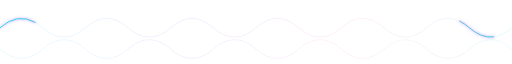
t = 0.00 s
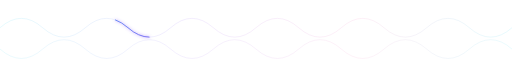
t = 2.25 s
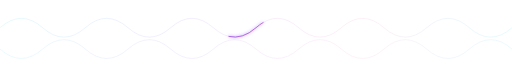
t = 4.50 s
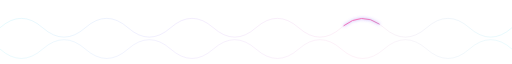
t = 6.75 s

The animated SVG that drew these frames (rendered in a browser with its animation timeline set to each time). Animation: 1 SMIL element (animate=1); one cycle of 9.00 s, repeats indefinitely.

<svg xmlns="http://www.w3.org/2000/svg" viewBox="0 0 1200 130" width="1200" height="130" role="img" aria-label="wave divider">
  <defs>
    <linearGradient id="wv" x1="0" y1="0" x2="1" y2="0">
      <stop offset="0" stop-color="#22D3EE"/><stop offset=".35" stop-color="#8B5CF6"/>
      <stop offset=".7" stop-color="#F472B6"/><stop offset="1" stop-color="#22D3EE"/>
    </linearGradient>
    <filter id="wvGlow" x="-10%" y="-120%" width="120%" height="340%">
      <feDropShadow dx="0" dy="0" stdDeviation="4" flood-color="#8B5CF6" flood-opacity=".8"/>
    </filter>
  </defs>
  <g opacity=".22">
    <path d="M0 55q50 -44 100 0t100 0t100 0t100 0t100 0t100 0t100 0t100 0t100 0t100 0t100 0t100 0" fill="none" stroke="url(#wv)" stroke-width="1.2"/>
  </g>
  <path d="M0 55q50 -44 100 0t100 0t100 0t100 0t100 0t100 0t100 0t100 0t100 0t100 0t100 0t100 0" fill="none" stroke="url(#wv)" stroke-width="2.2" stroke-linecap="round" filter="url(#wvGlow)" stroke-dasharray="90 1110">
    <animate attributeName="stroke-dashoffset" from="0" to="-1200" dur="9s" repeatCount="indefinite"/>
  </path>
  <g transform="translate(0,160) scale(1,-1)" opacity=".16">
    <path d="M0 55q50 -44 100 0t100 0t100 0t100 0t100 0t100 0t100 0t100 0t100 0t100 0t100 0t100 0" fill="none" stroke="url(#wv)" stroke-width="1.4"/>
  </g>
</svg>
